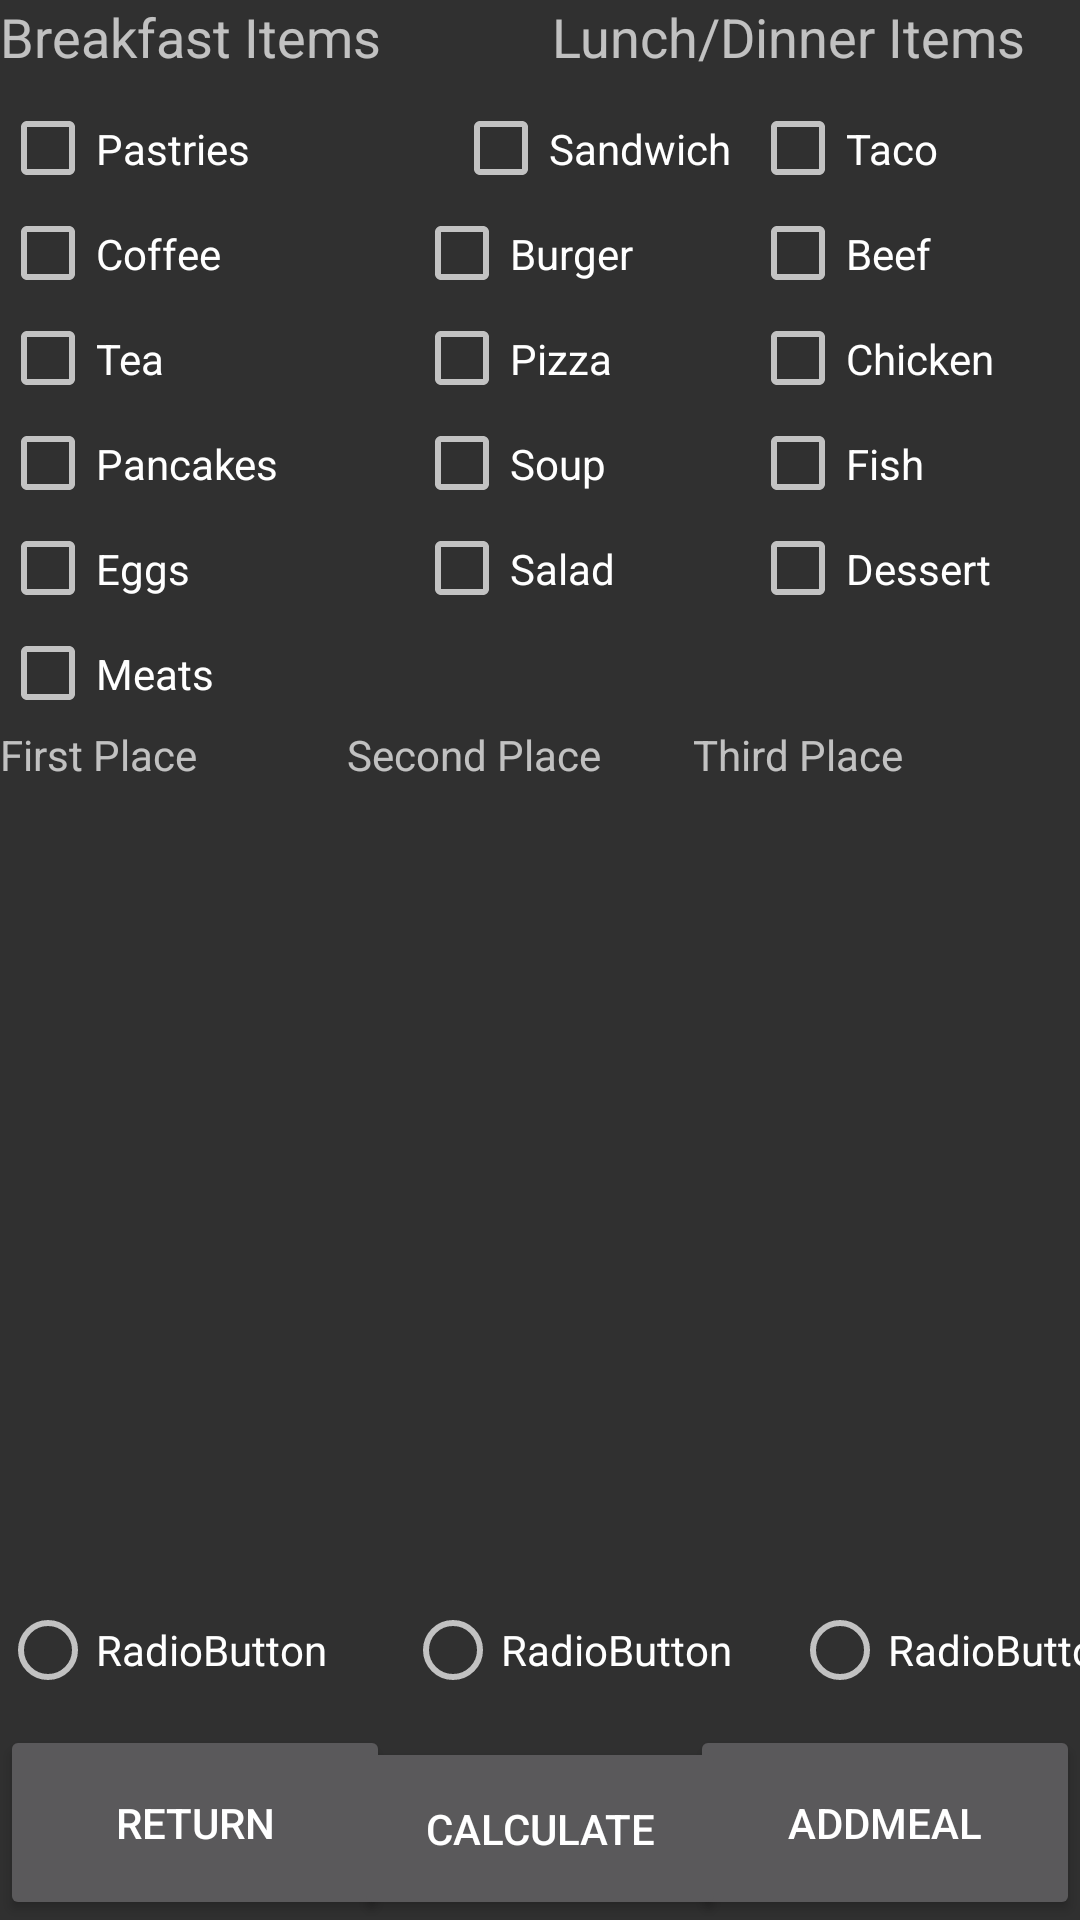

Reconstruct the res/layout file that produces this screen, plus the resources it refers to.
<!-- AndroidManifest.xml: application theme Theme.AppCompat -->
<!-- res/layout/activity_meal_search.xml -->
<?xml version="1.0" encoding="utf-8"?>
<androidx.constraintlayout.widget.ConstraintLayout xmlns:android="http://schemas.android.com/apk/res/android"
    xmlns:app="http://schemas.android.com/apk/res-auto"
    xmlns:tools="http://schemas.android.com/tools"
    android:layout_width="match_parent"
    android:layout_height="match_parent"
    tools:context=".MealSearch">

    <Button
        android:id="@+id/buttonReturn"
        android:layout_width="130dp"
        android:layout_height="65dp"
        android:text="Return"
        app:layout_constraintBottom_toBottomOf="parent"
        app:layout_constraintStart_toStartOf="parent" />

    <Button
        android:id="@+id/buttonAddMeal"
        android:layout_width="130dp"
        android:layout_height="65dp"
        android:text="AddMeal"
        app:layout_constraintBottom_toBottomOf="parent"
        app:layout_constraintEnd_toEndOf="parent" />

    <CheckBox
        android:id="@+id/cbPastries"
        android:layout_width="140dp"
        android:layout_height="35dp"
        android:text="Pastries"
        app:layout_constraintStart_toStartOf="parent"
        app:layout_constraintTop_toBottomOf="@+id/textView4" />

    <CheckBox
        android:id="@+id/cbTea"
        android:layout_width="140dp"
        android:layout_height="35dp"
        android:text="Tea"
        app:layout_constraintStart_toStartOf="parent"
        app:layout_constraintTop_toBottomOf="@+id/cbCoffee" />

    <CheckBox
        android:id="@+id/cbCoffee"
        android:layout_width="140dp"
        android:layout_height="35dp"
        android:text="Coffee"
        app:layout_constraintStart_toStartOf="parent"
        app:layout_constraintTop_toBottomOf="@+id/cbPastries" />

    <CheckBox
        android:id="@+id/cbPancakes"
        android:layout_width="140dp"
        android:layout_height="35dp"
        android:text="Pancakes"
        app:layout_constraintStart_toStartOf="parent"
        app:layout_constraintTop_toBottomOf="@+id/cbTea" />

    <CheckBox
        android:id="@+id/cbEggs"
        android:layout_width="140dp"
        android:layout_height="35dp"
        android:text="Eggs"
        app:layout_constraintStart_toStartOf="parent"
        app:layout_constraintTop_toBottomOf="@+id/cbPancakes" />

    <CheckBox
        android:id="@+id/cbMeats"
        android:layout_width="140dp"
        android:layout_height="35dp"
        android:text="Meats"
        app:layout_constraintStart_toStartOf="parent"
        app:layout_constraintTop_toBottomOf="@+id/cbEggs" />

    <CheckBox
        android:id="@+id/cbSandwich"
        android:layout_width="110dp"
        android:layout_height="35dp"
        android:text="Sandwich"
        app:layout_constraintEnd_toEndOf="parent"
        app:layout_constraintHorizontal_bias="0.604"
        app:layout_constraintStart_toStartOf="parent"
        app:layout_constraintTop_toBottomOf="@+id/textView6" />

    <CheckBox
        android:id="@+id/cbPizza"
        android:layout_width="110dp"
        android:layout_height="35dp"
        android:layout_marginEnd="112dp"
        android:text="Pizza"
        app:layout_constraintEnd_toEndOf="parent"
        app:layout_constraintTop_toBottomOf="@+id/cbBurger" />

    <CheckBox
        android:id="@+id/cbSoup"
        android:layout_width="110dp"
        android:layout_height="35dp"
        android:layout_marginEnd="112dp"
        android:text="Soup"
        app:layout_constraintEnd_toEndOf="parent"
        app:layout_constraintTop_toBottomOf="@+id/cbPizza" />

    <CheckBox
        android:id="@+id/cbSalad"
        android:layout_width="110dp"
        android:layout_height="35dp"
        android:layout_marginEnd="112dp"
        android:text="Salad"
        app:layout_constraintEnd_toEndOf="parent"
        app:layout_constraintTop_toBottomOf="@+id/cbSoup" />

    <CheckBox
        android:id="@+id/cbBurger"
        android:layout_width="110dp"
        android:layout_height="35dp"
        android:layout_marginEnd="112dp"
        android:text="Burger"
        app:layout_constraintEnd_toEndOf="parent"
        app:layout_constraintTop_toBottomOf="@+id/cbSandwich" />

    <TextView
        android:id="@+id/textView4"
        android:layout_width="144dp"
        android:layout_height="32dp"
        android:text="Breakfast Items"
        android:textSize="18sp"
        app:layout_constraintStart_toStartOf="parent"
        app:layout_constraintTop_toTopOf="parent" />

    <TextView
        android:id="@+id/textView6"
        android:layout_width="176dp"
        android:layout_height="32dp"
        android:text="Lunch/Dinner Items"
        android:textSize="18sp"
        app:layout_constraintEnd_toEndOf="parent"
        app:layout_constraintTop_toTopOf="parent" />

    <CheckBox
        android:id="@+id/cbBeef"
        android:layout_width="110dp"
        android:layout_height="35dp"
        android:text="Beef"
        app:layout_constraintEnd_toEndOf="parent"
        app:layout_constraintHorizontal_bias="1.0"
        app:layout_constraintStart_toEndOf="@+id/cbSandwich"
        app:layout_constraintTop_toBottomOf="@+id/cbTaco" />

    <CheckBox
        android:id="@+id/cbFish"
        android:layout_width="110dp"
        android:layout_height="35dp"
        android:text="Fish"
        app:layout_constraintEnd_toEndOf="parent"
        app:layout_constraintTop_toBottomOf="@+id/cbChicken" />

    <CheckBox
        android:id="@+id/cbDessert"
        android:layout_width="110dp"
        android:layout_height="35dp"
        android:text="Dessert"
        app:layout_constraintEnd_toEndOf="parent"
        app:layout_constraintHorizontal_bias="1.0"
        app:layout_constraintStart_toEndOf="@+id/cbPizza"
        app:layout_constraintTop_toBottomOf="@+id/cbFish" />

    <CheckBox
        android:id="@+id/cbChicken"
        android:layout_width="110dp"
        android:layout_height="35dp"
        android:text="Chicken"
        app:layout_constraintEnd_toEndOf="parent"
        app:layout_constraintHorizontal_bias="1.0"
        app:layout_constraintStart_toEndOf="@+id/cbBurger"
        app:layout_constraintTop_toBottomOf="@+id/cbBeef" />

    <CheckBox
        android:id="@+id/cbTaco"
        android:layout_width="110dp"
        android:layout_height="35dp"
        android:text="Taco"
        app:layout_constraintEnd_toEndOf="parent"
        app:layout_constraintTop_toBottomOf="@+id/textView6" />

    <RadioGroup
        android:id="@+id/buttonsViews"
        android:layout_width="391dp"
        android:layout_height="50dp"
        android:orientation="horizontal"
        app:layout_constraintBottom_toTopOf="@+id/buttonReturn"
        app:layout_constraintStart_toStartOf="parent">

        <RadioButton
            android:id="@+id/radioButton3"
            android:layout_width="129dp"
            android:layout_height="match_parent"
            android:layout_weight="1"
            android:text="RadioButton" />

        <RadioButton
            android:id="@+id/radioButton4"
            android:layout_width="123dp"
            android:layout_height="50dp"
            android:layout_weight="1"
            android:text="RadioButton" />

        <RadioButton
            android:id="@+id/radioButton5"
            android:layout_width="121dp"
            android:layout_height="50dp"
            android:layout_weight="1"
            android:text="RadioButton" />
    </RadioGroup>

    <Button
        android:id="@+id/buttonCalculate"
        android:layout_width="124dp"
        android:layout_height="61dp"
        android:text="Calculate"
        app:layout_constraintBottom_toBottomOf="parent"
        app:layout_constraintEnd_toStartOf="@+id/buttonAddMeal"
        app:layout_constraintStart_toEndOf="@+id/buttonReturn" />

    <TextView
        android:id="@+id/textView8"
        android:layout_width="129dp"
        android:layout_height="40dp"
        android:text="First Place"
        app:layout_constraintStart_toStartOf="parent"
        app:layout_constraintTop_toBottomOf="@+id/cbMeats" />

    <TextView
        android:id="@+id/textView9"
        android:layout_width="129dp"
        android:layout_height="40dp"
        android:text="Second Place"
        app:layout_constraintEnd_toStartOf="@+id/textView10"
        app:layout_constraintStart_toEndOf="@+id/textView8"
        app:layout_constraintTop_toBottomOf="@+id/cbMeats" />

    <TextView
        android:id="@+id/textView10"
        android:layout_width="129dp"
        android:layout_height="40dp"
        android:text="Third Place"
        app:layout_constraintEnd_toEndOf="parent"
        app:layout_constraintTop_toBottomOf="@+id/cbMeats" />

    <ImageView
        android:id="@+id/imageView1"
        android:layout_width="129dp"
        android:layout_height="129dp"
        app:layout_constraintStart_toStartOf="parent"
        app:layout_constraintTop_toBottomOf="@+id/textView8"
        tools:srcCompat="@tools:sample/avatars" />

    <ImageView
        android:id="@+id/imageView2"
        android:layout_width="130dp"
        android:layout_height="129dp"
        app:layout_constraintEnd_toStartOf="@+id/imageView3"
        app:layout_constraintStart_toEndOf="@+id/imageView1"
        app:layout_constraintTop_toBottomOf="@+id/textView9"
        tools:srcCompat="@tools:sample/avatars" />

    <ImageView
        android:id="@+id/imageView3"
        android:layout_width="129dp"
        android:layout_height="129dp"
        app:layout_constraintEnd_toEndOf="parent"
        app:layout_constraintTop_toBottomOf="@+id/textView10"
        tools:srcCompat="@tools:sample/avatars" />

    <TextView
        android:id="@+id/textFirst"
        android:layout_width="129dp"
        android:layout_height="120dp"
        app:layout_constraintStart_toStartOf="parent"
        app:layout_constraintTop_toBottomOf="@+id/imageView1" />

    <TextView
        android:id="@+id/textSecond"
        android:layout_width="129dp"
        android:layout_height="120dp"
        app:layout_constraintEnd_toStartOf="@+id/textThird"
        app:layout_constraintStart_toEndOf="@+id/textFirst"
        app:layout_constraintTop_toBottomOf="@+id/imageView2" />

    <TextView
        android:id="@+id/textThird"
        android:layout_width="129dp"
        android:layout_height="120dp"
        app:layout_constraintEnd_toEndOf="parent"
        app:layout_constraintTop_toBottomOf="@+id/imageView3" />

</androidx.constraintlayout.widget.ConstraintLayout>
<!-- resources referenced by this layout -->
<resources>

</resources>
